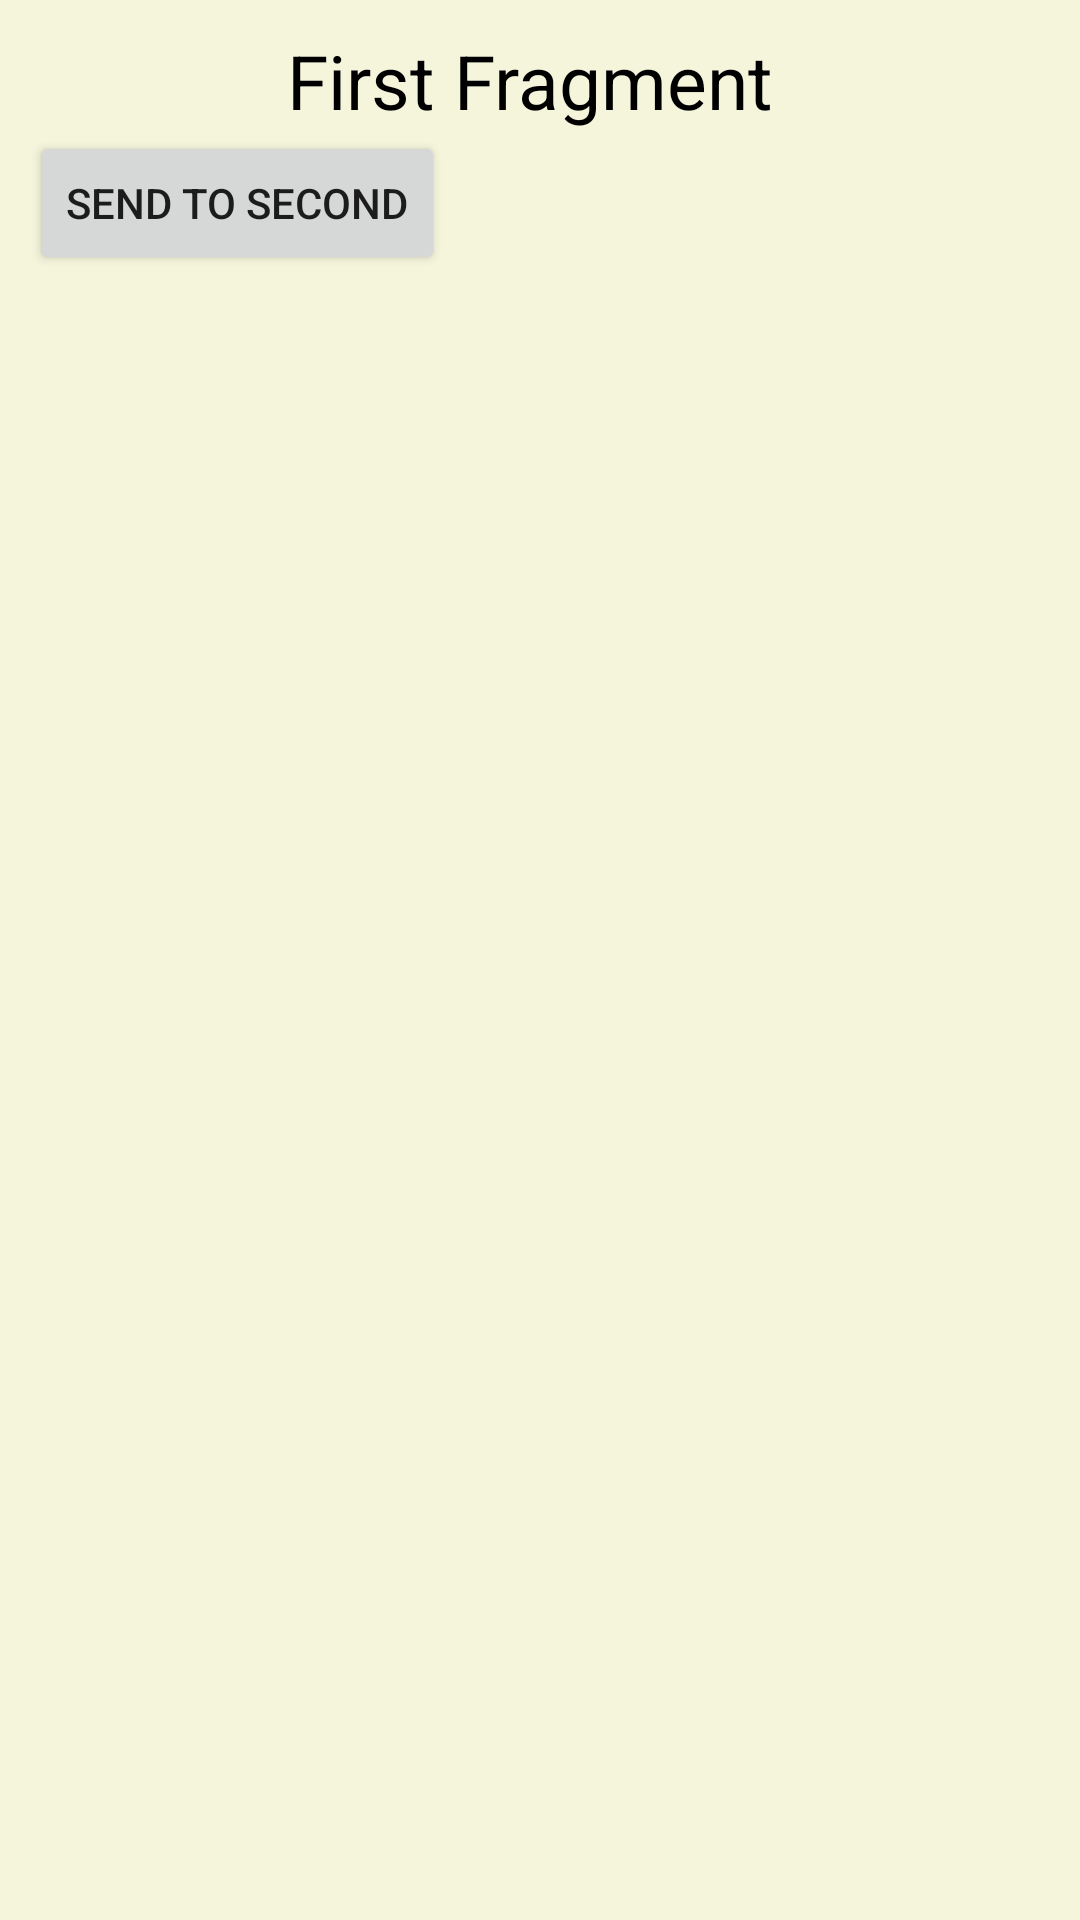

Android layout source for this screen:
<!-- AndroidManifest.xml: application theme Theme.FrgmentUstmaUst -->
<!-- res/layout/fragment_first.xml -->
<?xml version="1.0" encoding="utf-8"?>
<FrameLayout xmlns:android="http://schemas.android.com/apk/res/android"
    xmlns:tools="http://schemas.android.com/tools"
    android:layout_width="match_parent"
    android:layout_height="match_parent"
    android:background="#F5F5DC"
    android:padding="10dp"
   >

    <LinearLayout
        android:layout_width="match_parent"
        android:layout_height="match_parent"
        android:layout_gravity="center_horizontal|center_vertical"
        android:orientation="vertical">

        <TextView
            android:id="@+id/tv_first"
            android:layout_width="wrap_content"
            android:layout_height="wrap_content"
            android:layout_gravity="center"
            android:text="First Fragment "
            android:textColor="@color/black"
            android:textSize="25sp" />

        <Button
            android:id="@+id/b_first"
            android:layout_width="wrap_content"
            android:layout_height="wrap_content"
            android:text="Send to Second" />
    </LinearLayout>

</FrameLayout>
<!-- resources referenced by this layout -->
<resources>
  <style name="Theme.FrgmentUstmaUst" parent="Theme.MaterialComponents.DayNight.DarkActionBar">
          
          <item name="colorPrimary">@color/purple_500</item>
          <item name="colorPrimaryVariant">@color/purple_700</item>
          <item name="colorOnPrimary">@color/white</item>
          
          <item name="colorSecondary">@color/teal_200</item>
          <item name="colorSecondaryVariant">@color/teal_700</item>
          <item name="colorOnSecondary">@color/black</item>
          
          <item name="android:statusBarColor" tools:targetApi="l">?attr/colorPrimaryVariant</item>
          
      </style>
  <!-- not gathered from this repository: default colours our renderer supplied (Android Studio template values) -->
  <color name="purple_500">#FF6200EE</color>
  <color name="purple_700">#FF3700B3</color>
  <color name="teal_200">#FF03DAC5</color>
  <color name="teal_700">#FF018786</color>
  <color name="black">#FF000000</color>
  <color name="white">#FFFFFFFF</color>
</resources>
